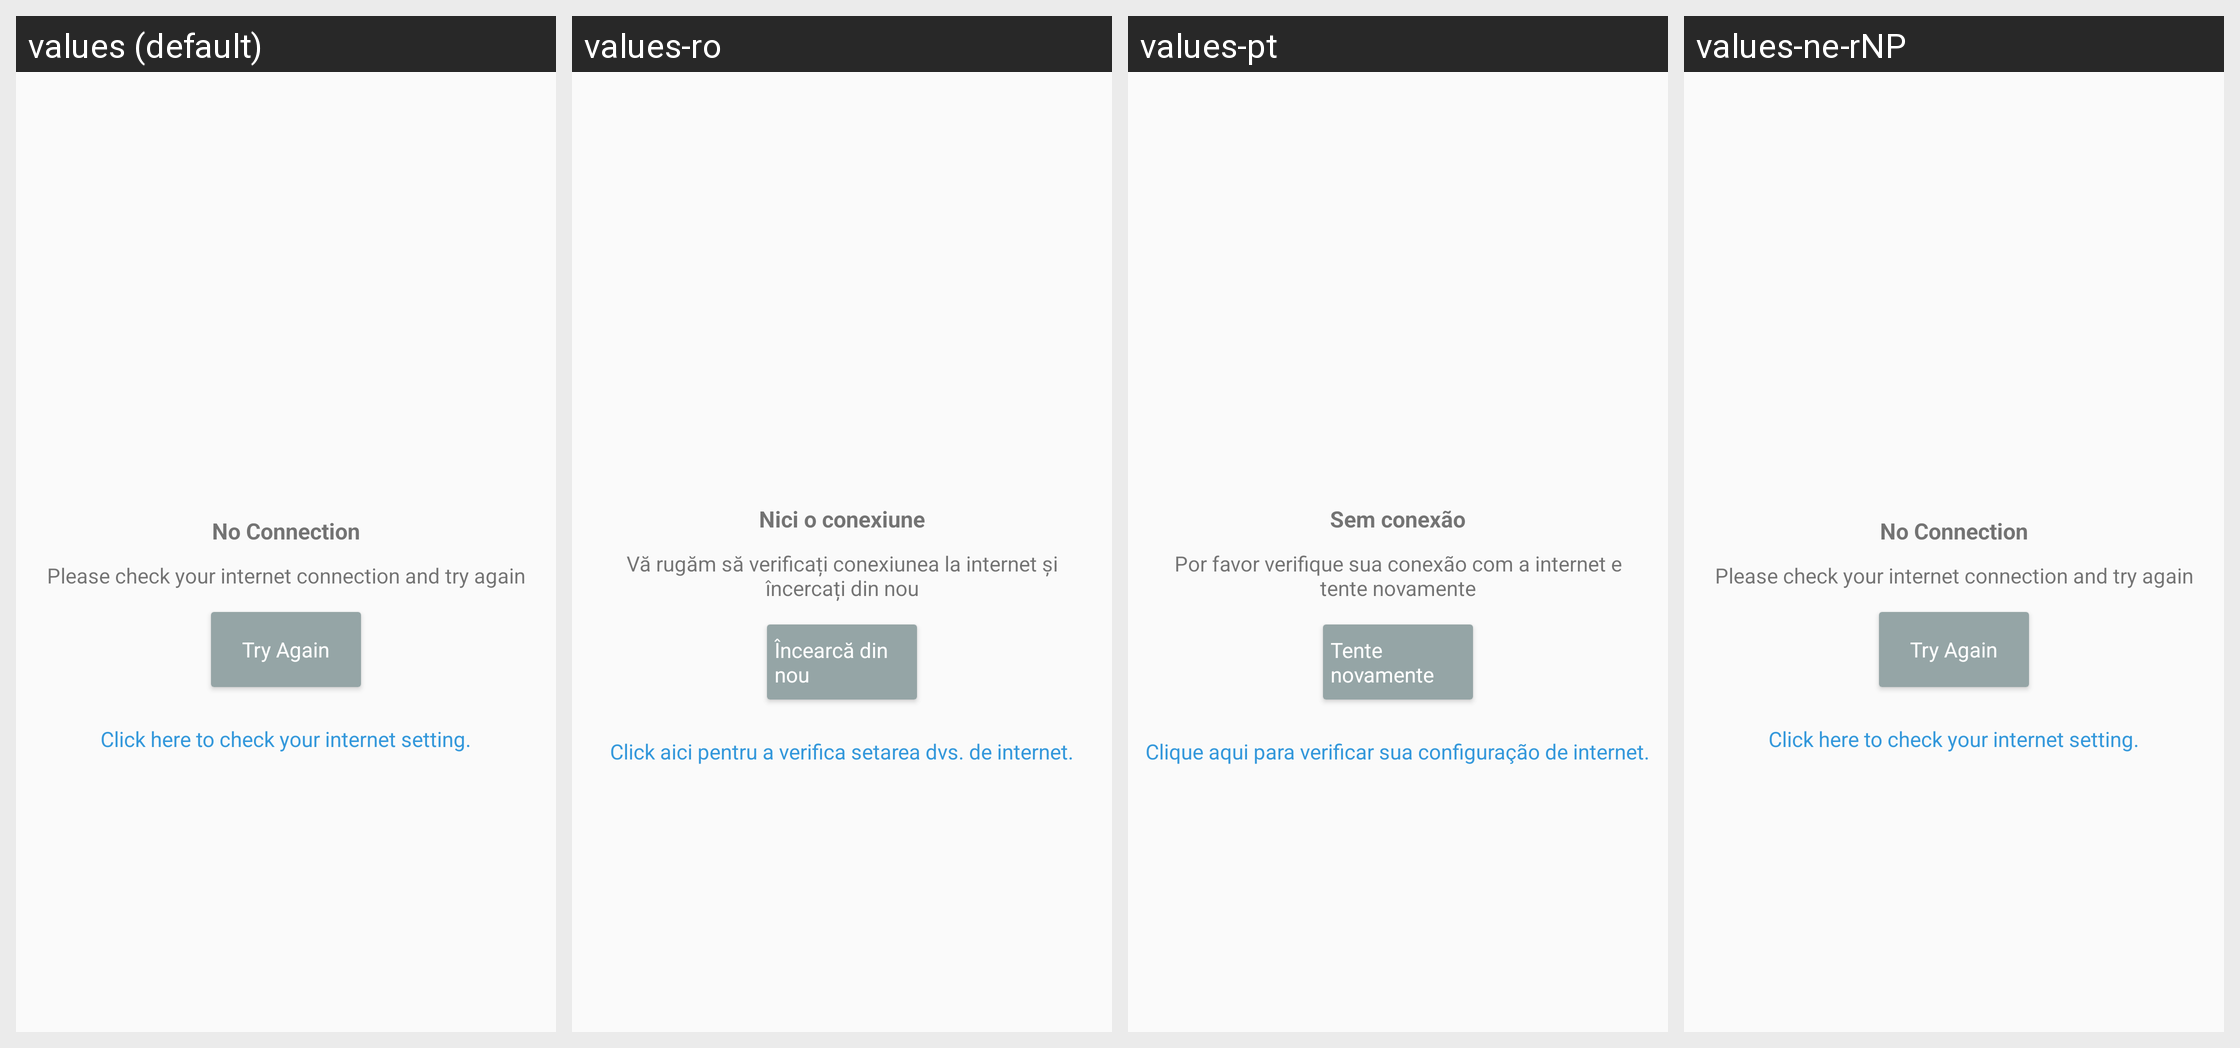

Locale-by-locale string values for the Android screen shown in this grid:
Android screen res/layout/fragment_internet_connectivity.xml rendered under 4 locales, left to right: values (default), values-ro, values-pt, values-ne-rNP. Device: Nexus 5 (rendered at 1080×1920; each locale shown at half size, 540×960, under a caption strip naming it); theme AppTheme.
Other locales in the repository, not shown: values-ar, values-bn, values-es, values-fr, values-hi, values-mn, values-ne.
Strings drawn on this screen, with the default value and each locale's value (text and hints the layout hard-codes, and strings that could not be matched under every locale, appear in the picture but are not listed):

NO_INTERNET_DIALOG_FRAGMENT__no_connection
  values: No Connection
  values-ro: Nici o conexiune
  values-pt: Sem conexão
  values-ne-rNP: No Connection  [not translated; the default value is used]

NO_INTERNET_DIALOG_FRAGMENT__please_check_your_internet_connectivity_and_try_again
  values: Please check your internet connection and try again
  values-ro: Vă rugăm să verificați conexiunea la internet și încercați din nou
  values-pt: Por favor verifique sua conexão com a internet e tente novamente
  values-ne-rNP: Please check your internet connection and try again  [not translated; the default value is used]

NO_INTERNET_DIALOG_FRAGMENT__try_again
  values: Try Again
  values-ro: Încearcă din nou
  values-pt: Tente novamente
  values-ne-rNP: Try Again  [not translated; the default value is used]

NO_INTERNET_DIALOG_FRAGMENT__click_here_to_check_your_internet_setting
  values: Click here to check your internet setting.
  values-ro: Click aici pentru a verifica setarea dvs. de internet.
  values-pt: Clique aqui para verificar sua configuração de internet.
  values-ne-rNP: Click here to check your internet setting.  [not translated; the default value is used]
